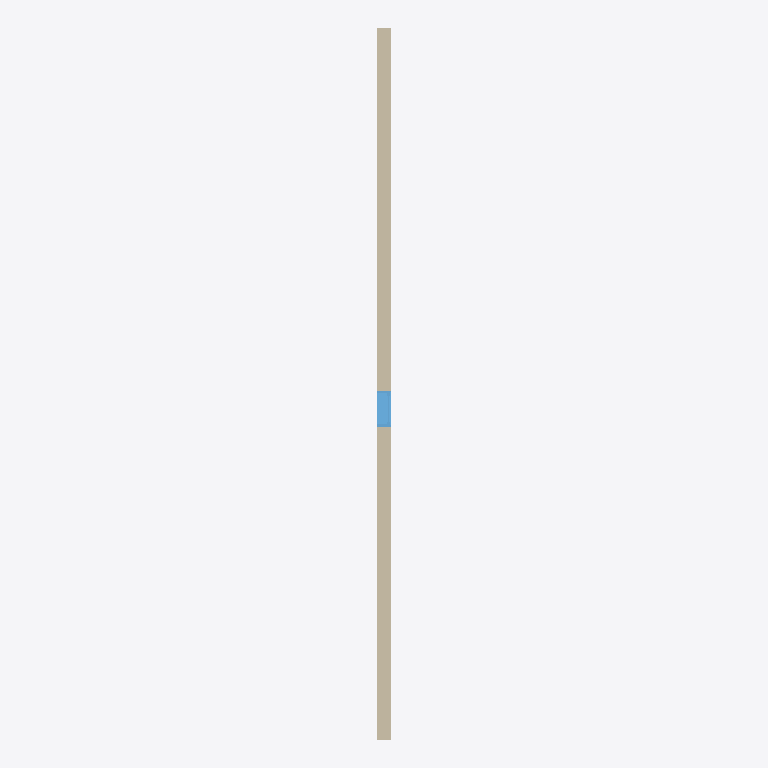
Plan cut of the same IFC building model at storey '标高 1' (level 0.00 m, cut at 1.40 m), seen from above with north up, elements coloured by IFC class: 1 wall (beige), 1 window (light blue). Cut surfaces are drawn darker.
Extent 0.2 m × 10.0 m × 4.0 m (x, y, z). Storeys (1): 标高 1 at 0.00 m. Elements (2): 1 IfcWallStandardCase, 1 IfcWindow.

HEADER;
FILE_DESCRIPTION(('ViewDefinition [CoordinationView]'),'2;1');
FILE_NAME('0001','2016-08-23T08:48:28',(''),(''),'The EXPRESS Data Manager Version 5.01.0100.02.64','20130308_1515(x64) - Exporter 2014.0.2013.0308 -','');
FILE_SCHEMA(('IFC2X3'));
ENDSEC;
DATA;
#79=IFCPROJECT('0HldU0qvf6Pu3O_2ODFvuT',#41,'0001',$,$,'项目名称','项目状态',(#68,#76),#63);
#477=IFCSITE('0HldU0qvf6Pu3O_2ODFvuV',#41,'Default',$,'',#476,$,$,.ELEMENT.,(42,21,30,344238),(-71,-3,-35,-194702),0.0,$,$);
#89=IFCBUILDING('0HldU0qvf6Pu3O_2ODFvuS',#41,'',$,$,#32,$,'',.ELEMENT.,$,$,#85);
#98=IFCBUILDINGSTOREY('0HldU0qvf6Pu3O_2Rom63Q',#41,'标高 1',$,$,#96,$,'标高 1',.ELEMENT.,0.0);
#140=IFCWALLSTANDARDCASE('3RmrTCKbP98geuPayuYFux',#41,'基本墙:常规 - 200mm:180690',$,'基本墙:常规 - 200mm:398',#109,#136,'180690');
#408=IFCWINDOW('3RmrTCKbP98geuPayuYFtF',#41,'M_固定:0406 x 0610 mm:180774',$,'0406 x 0610 mm',#406,#399,'180774',799.999999999998,500.000000000001);
ENDSEC;
